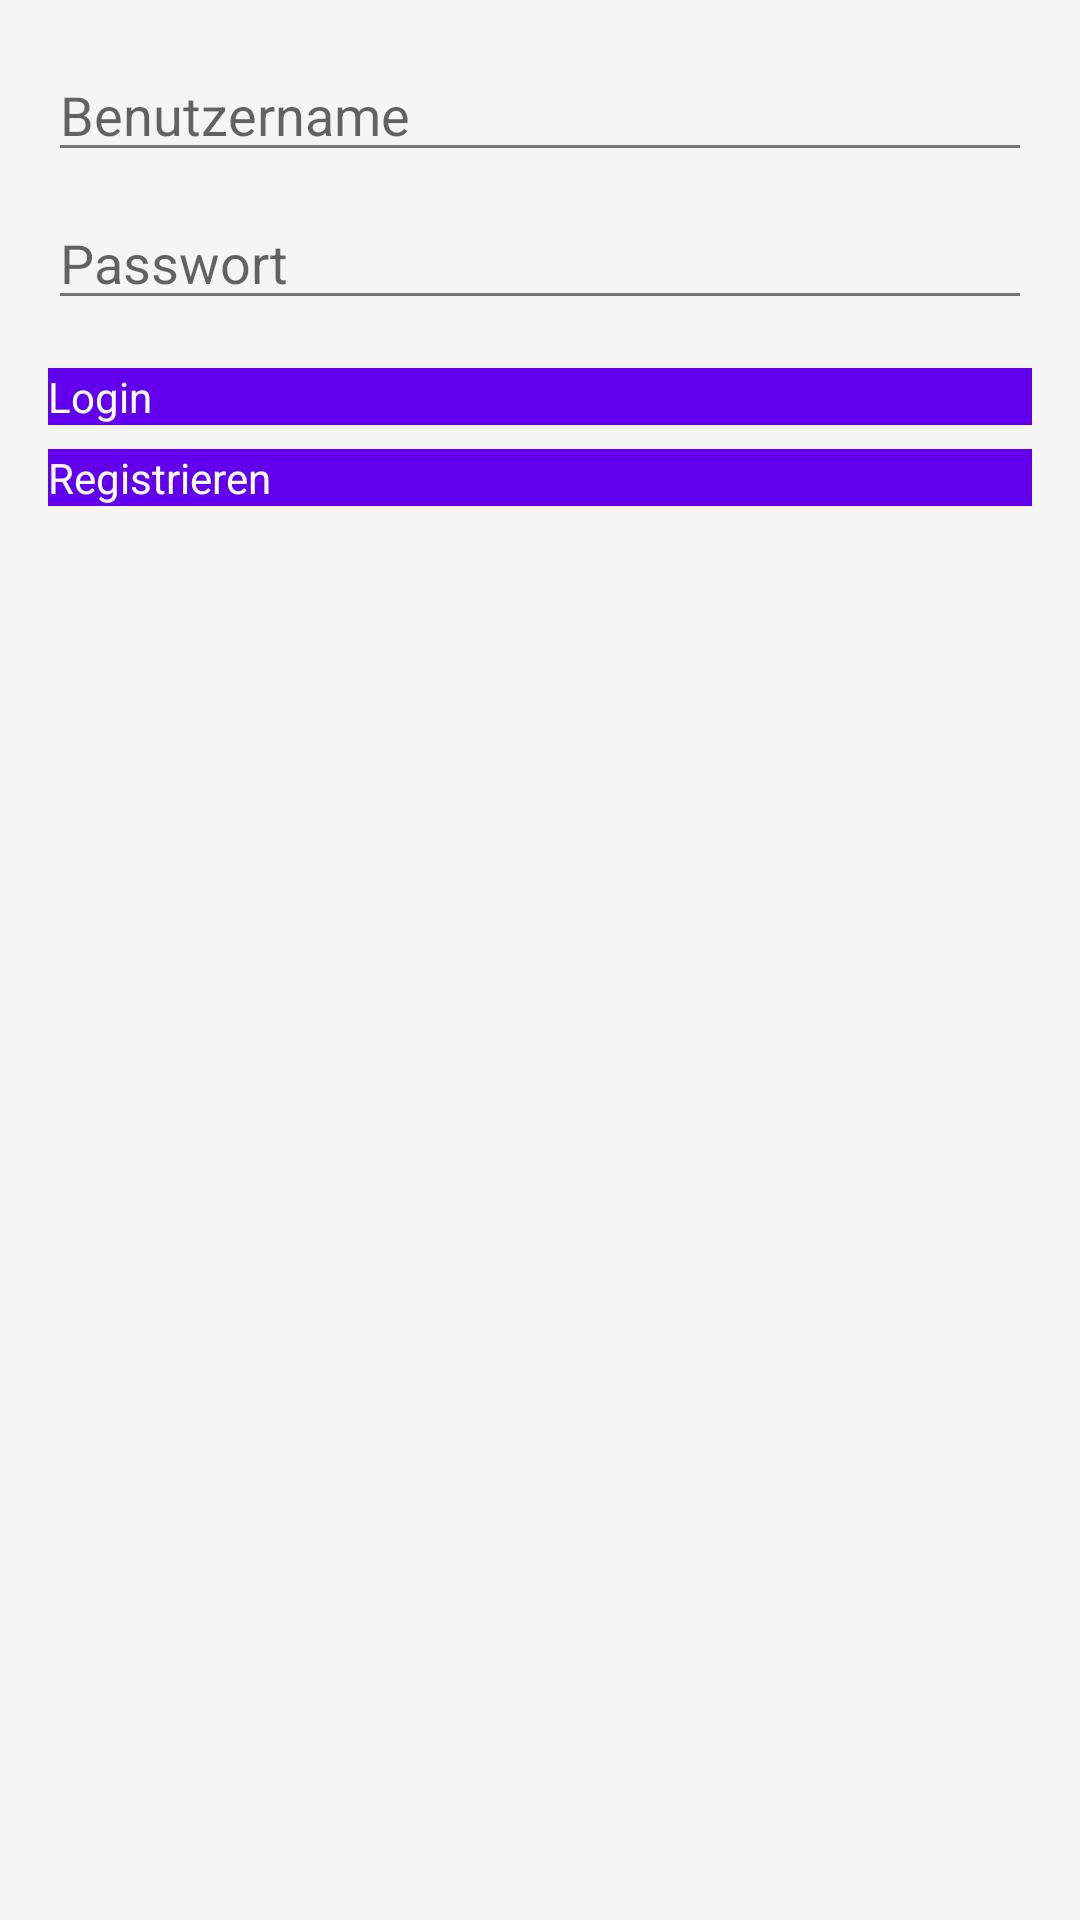

Write the Android layout XML for this screen, with the resource values it uses.
<!-- AndroidManifest.xml: application theme Theme.MyKreditRechner -->
<!-- res/layout/activity_login.xml -->
<?xml version="1.0" encoding="utf-8"?>
<LinearLayout xmlns:android="http://schemas.android.com/apk/res/android"
    android:layout_width="match_parent"
    android:layout_height="match_parent"
    android:orientation="vertical"
    android:padding="16dp">

    
    <EditText
        android:id="@+id/editTextUsername"
        android:layout_width="match_parent"
        android:layout_height="wrap_content"
        android:hint="Benutzername"
        android:inputType="text" />

    
    <EditText
        android:id="@+id/editTextPassword"
        android:layout_width="match_parent"
        android:layout_height="wrap_content"
        android:hint="Passwort"
        android:inputType="textPassword"
        android:layout_marginTop="8dp" />

    
    <Button
        android:id="@+id/btnLogin"
        android:layout_width="match_parent"
        android:layout_height="wrap_content"
        android:text="Login"
        android:layout_marginTop="16dp" />

    
    <Button
        android:id="@+id/btnRegister"
        android:layout_width="match_parent"
        android:layout_height="wrap_content"
        android:text="Registrieren"
        android:layout_marginTop="8dp" />
</LinearLayout>
<!-- resources referenced by this layout -->
<resources>
  <style name="Theme.MyKreditRechner" parent="Theme.MaterialComponents.DayNight.NoActionBar">
          
          <item name="android:colorPrimary">@color/primary_accent</item>
          <item name="android:colorPrimaryDark">@color/primary_accent</item>
          <item name="android:colorAccent">@color/secondary_accent</item>
  
          
          <item name="android:windowBackground">@color/background</item>
  
          
          <item name="android:textColorPrimary">@color/primary_text</item>
          <item name="android:textColorSecondary">@color/secondary_text</item>
  
          
          <item name="android:buttonStyle">@style/ButtonStyle</item>
      </style>
  <color name="primary_accent">#6200EE</color>
  <color name="secondary_accent">#03DAC5</color>
  <color name="background">#F5F5F5</color>
  <color name="primary_text">#212121</color>
  <color name="secondary_text">#757575</color>
  <style name="ButtonStyle">
          <item name="android:background">@color/button_color</item>
          <item name="android:textColor">@color/button_text</item>
      </style>
  <color name="button_color">#6200EE</color>
  <color name="button_text">#FFFFFF</color>
</resources>
